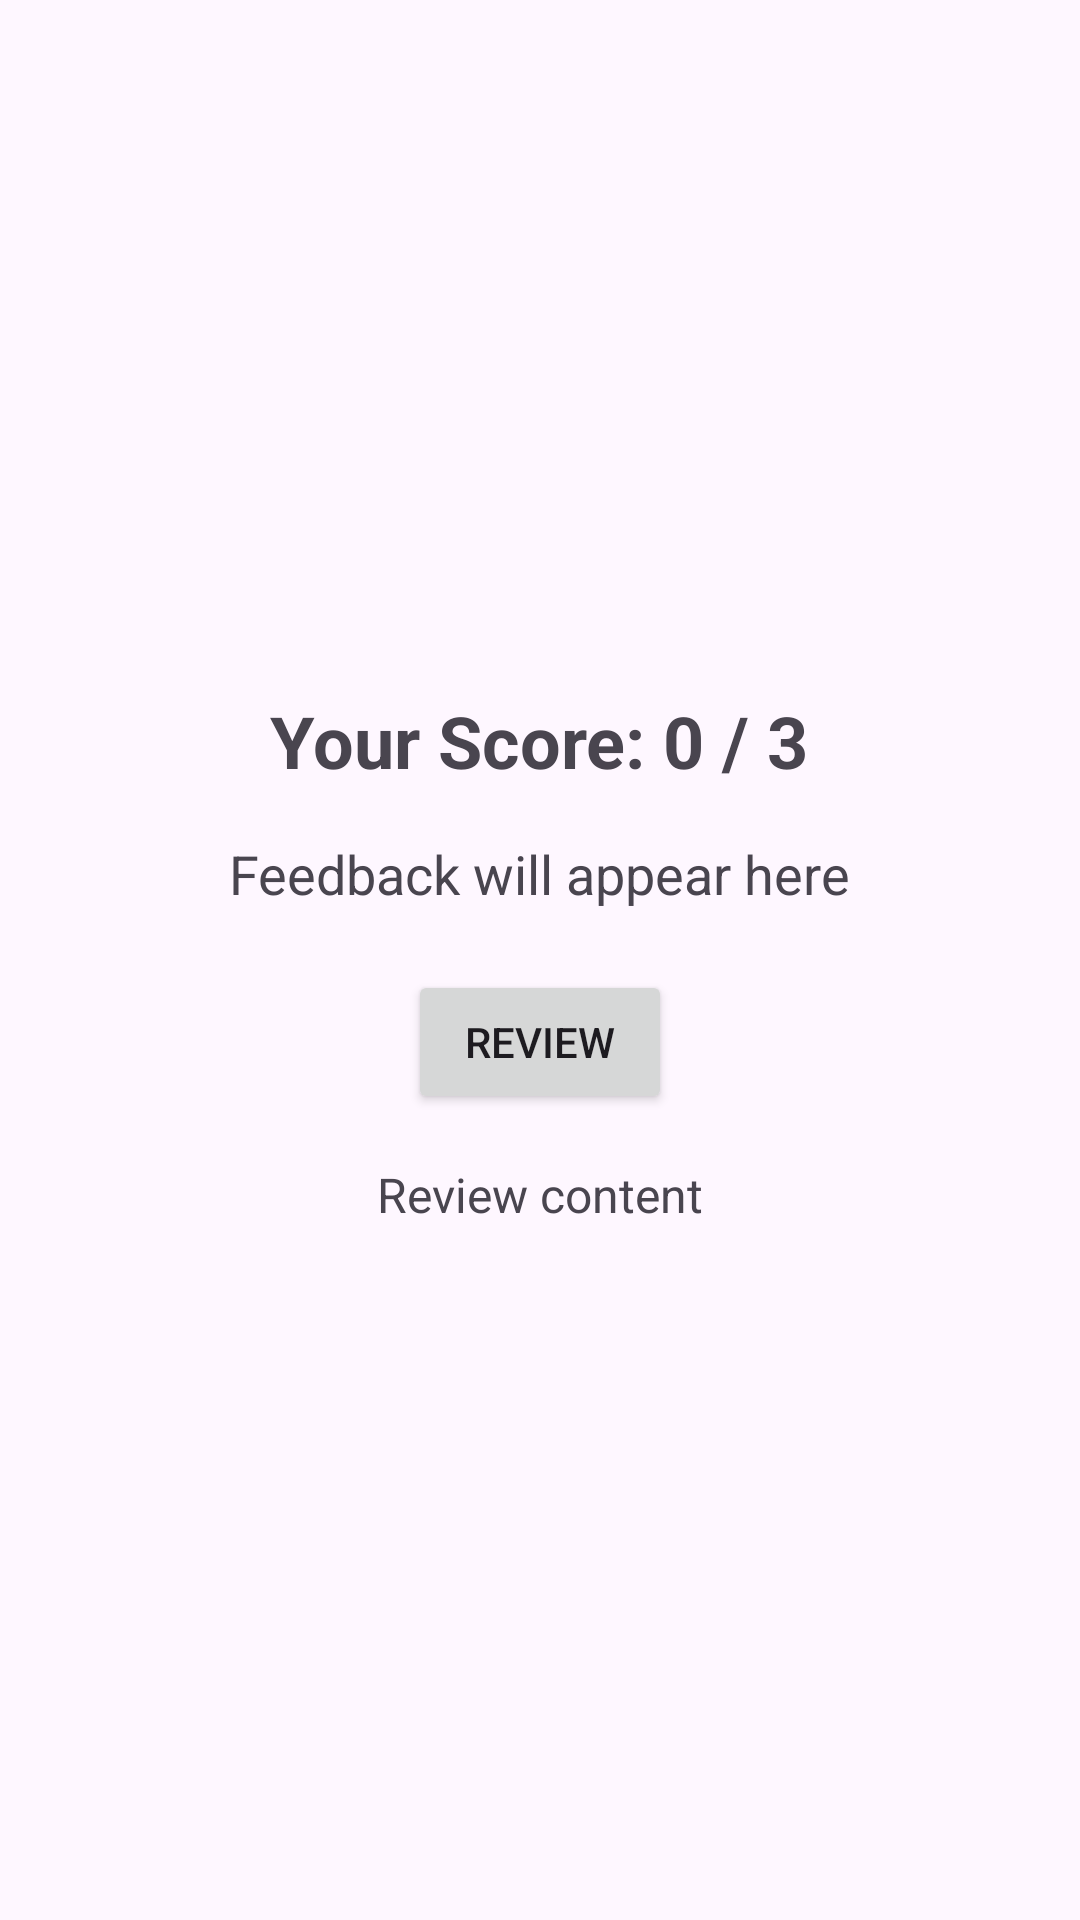

Android layout source for this screen:
<!-- AndroidManifest.xml: application theme Theme.LifeHackApp3 -->
<!-- res/layout/activity_result.xml -->
<LinearLayout xmlns:android="http://schemas.android.com/apk/res/android"
    android:layout_width="match_parent"
    android:layout_height="match_parent"
    android:gravity="center"
    android:orientation="vertical"
    android:padding="24dp">

    <TextView
        android:id="@+id/resultText"
        android:layout_width="wrap_content"
        android:layout_height="wrap_content"
        android:text="Your Score: 0 / 3"
        android:textSize="24sp"
        android:textStyle="bold"
        android:layout_marginBottom="16dp"/>

    <TextView
        android:id="@+id/feedbackText"
        android:layout_width="wrap_content"
        android:layout_height="wrap_content"
        android:text="Feedback will appear here"
        android:textSize="18sp"
        android:layout_marginBottom="20dp"/>

    <Button
        android:id="@+id/reviewButton"
        android:layout_width="wrap_content"
        android:layout_height="wrap_content"
        android:text="Review"
        android:layout_marginBottom="16dp"/>

    <TextView
        android:id="@+id/reviewText"
        android:layout_width="wrap_content"
        android:layout_height="wrap_content"
        android:text="Review content"
        android:textSize="16sp"/>
</LinearLayout>
<!-- resources referenced by this layout -->
<resources>
  <style name="Theme.LifeHackApp3" parent="Base.Theme.LifeHackApp3" />
  <style name="Base.Theme.LifeHackApp3" parent="Theme.Material3.DayNight.NoActionBar">
          
          
      </style>
</resources>
